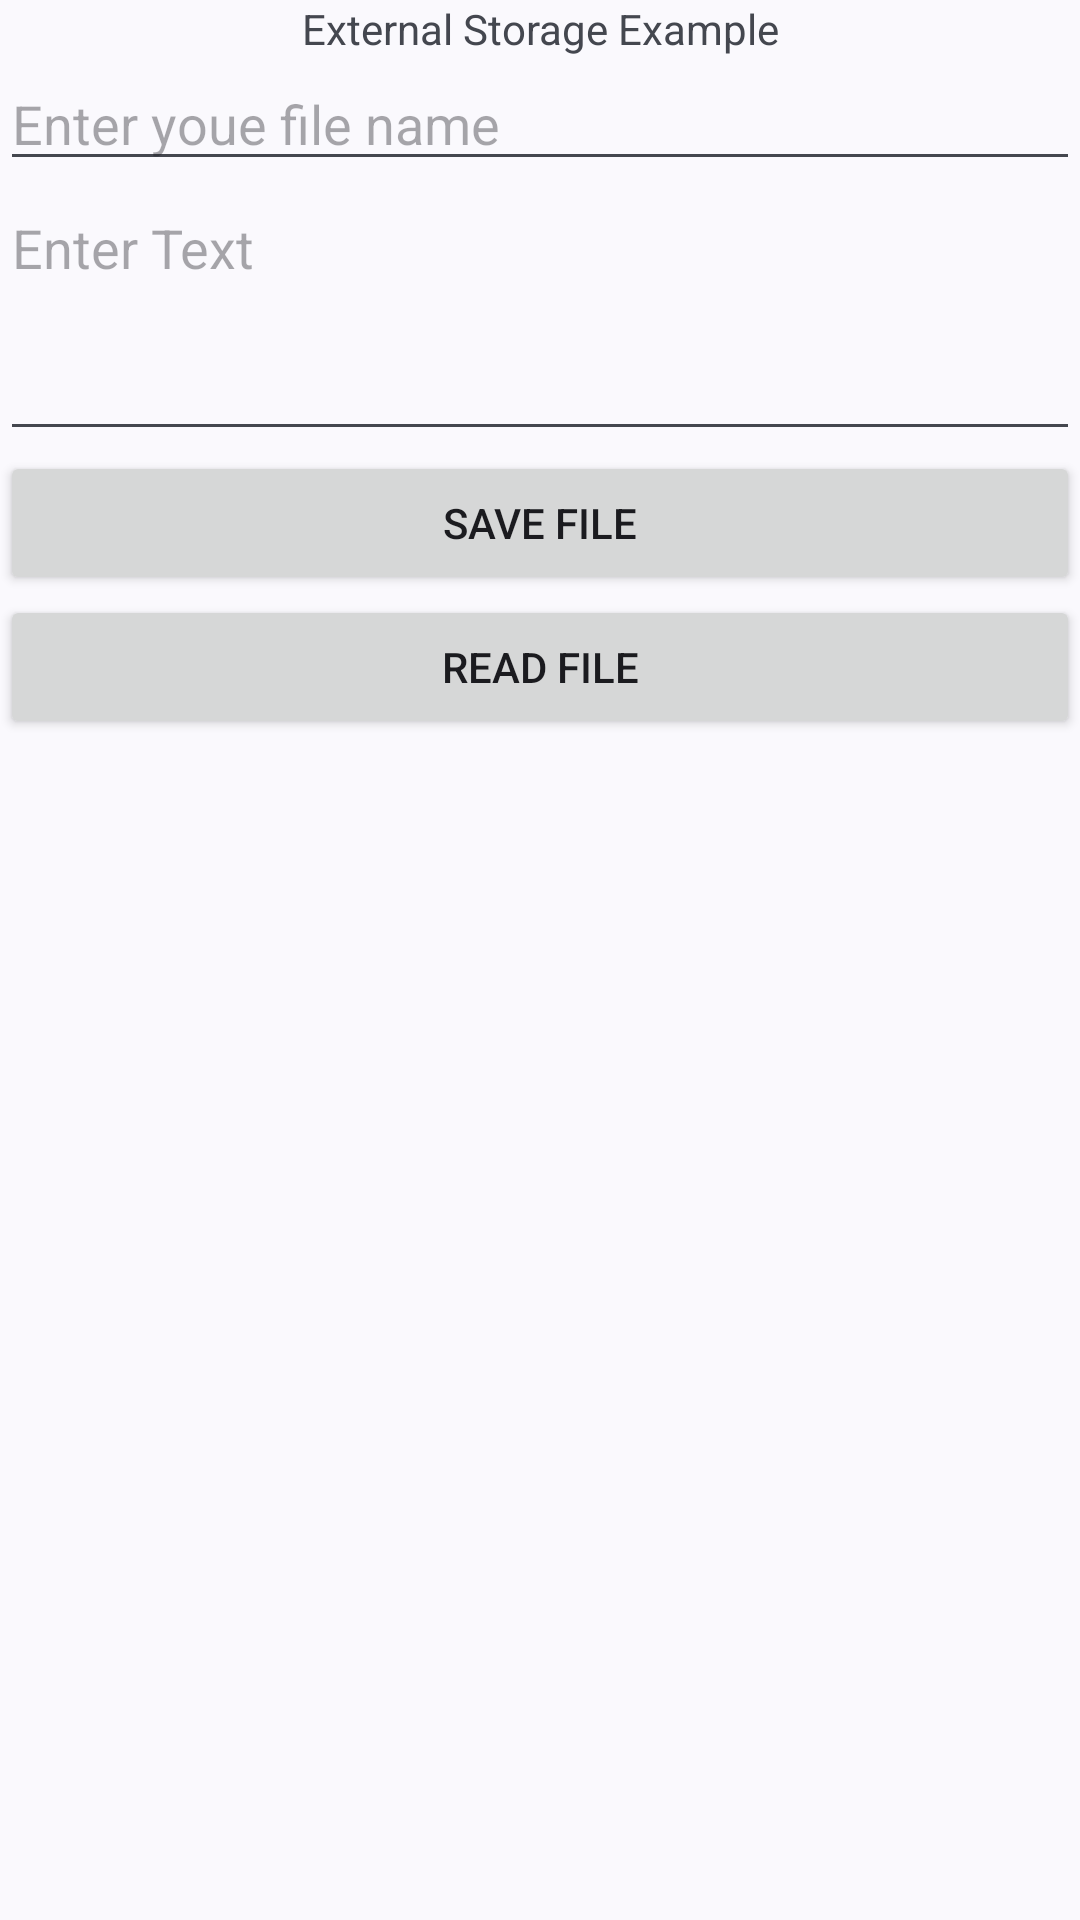

This screen was rendered from an Android layout file. Write that file and the resources it references.
<!-- AndroidManifest.xml: application theme Theme.MyApplication -->
<!-- res/layout/external_storage_example.xml -->
<?xml version="1.0" encoding="utf-8"?>
<LinearLayout xmlns:android="http://schemas.android.com/apk/res/android"
    android:orientation="vertical"
    android:layout_width="match_parent"
    android:layout_height="match_parent">
    <TextView
        android:id="@+id/textView12"
        android:layout_width="match_parent"
        android:layout_height="wrap_content"
        android:gravity="center"
        android:text="External Storage Example" />

    <EditText
        android:id="@+id/ed_file"
        android:layout_width="match_parent"
        android:layout_height="wrap_content"
        android:ems="10"
        android:hint="Enter youe file name"
        android:inputType="text" />

    <EditText
        android:id="@+id/ed_data"
        android:layout_width="match_parent"
        android:layout_height="90dp"
        android:ems="10"
        android:gravity="start|top"
        android:hint="Enter Text"
        android:inputType="textMultiLine" />

    <Button
        android:id="@+id/btn_save"
        android:layout_width="match_parent"
        android:layout_height="wrap_content"
        android:text="Save FIle" />

    <Button
        android:id="@+id/btn_read"
        android:layout_width="match_parent"
        android:layout_height="wrap_content"
        android:text="Read File" />

</LinearLayout>
<!-- resources referenced by this layout -->
<resources>
  <style name="Theme.MyApplication" parent="Base.Theme.MyApplication" />
  <style name="Base.Theme.MyApplication" parent="Theme.Material3.DynamicColors.DayNight">
          
          
      </style>
</resources>
